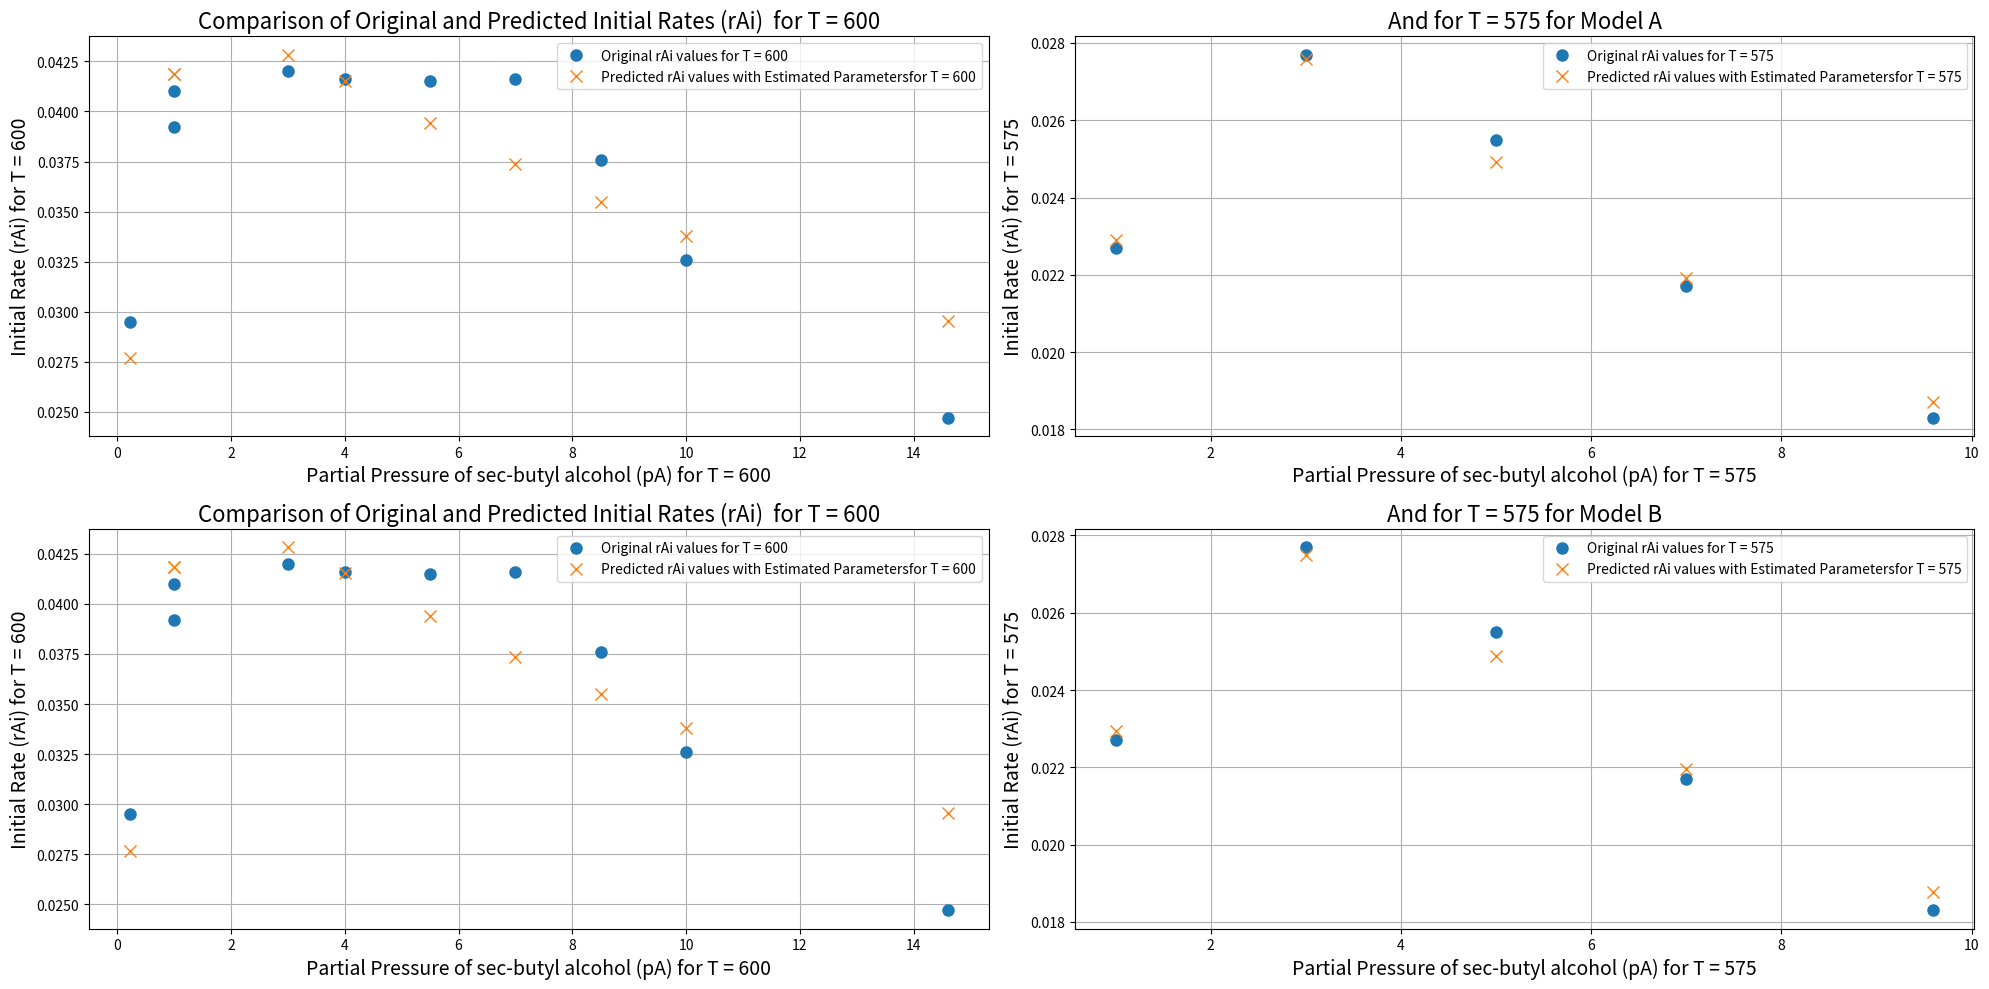
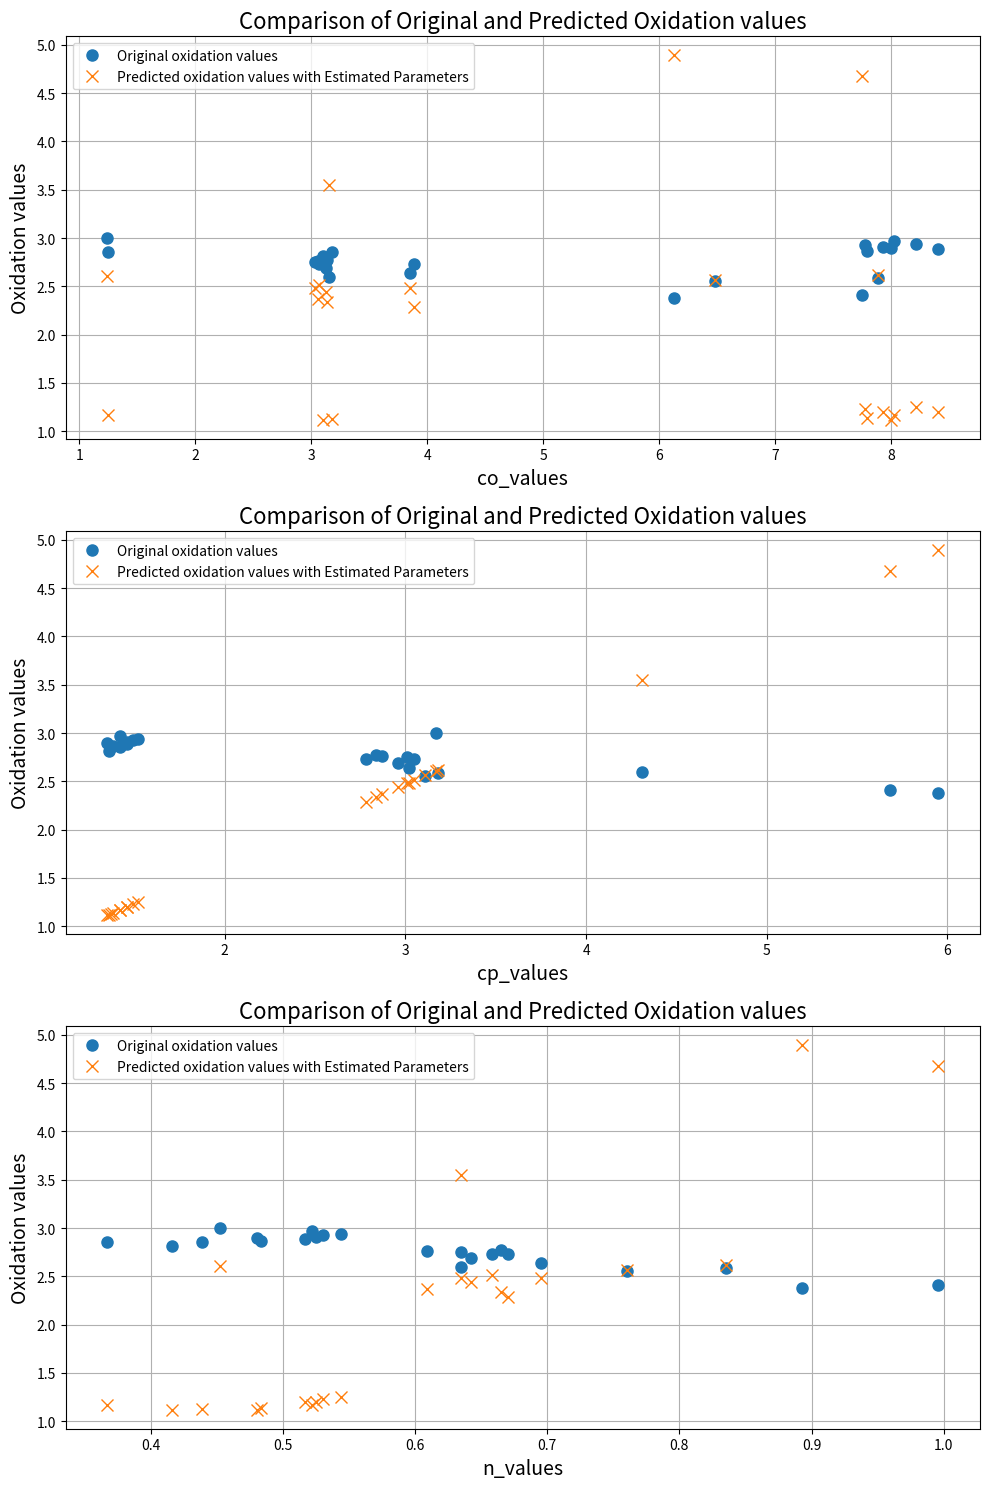
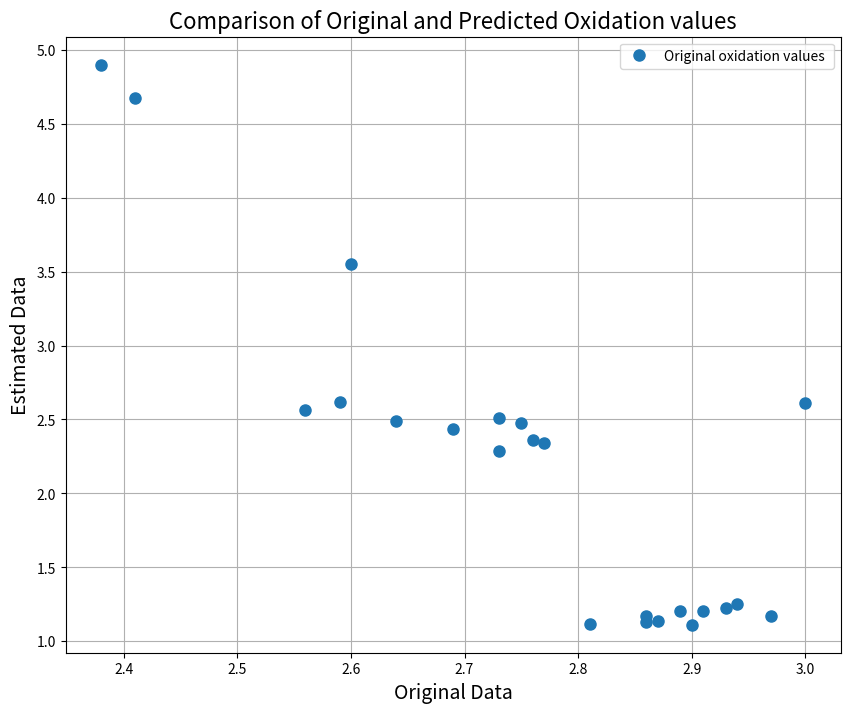

Here is the Python script that generated these plots, in order:
import scipy.stats
import numpy as np
import matplotlib.pyplot as plt

#GNM Method
def objective_function(params, X, Y, model):
   
    predictions = model(X, params)
    residuals = Y - predictions
    return np.sum(residuals**2)

def jacobian_matrix(params, X, Y, model, epsilon=1e-6):
   
    jacobian = np.zeros((len(Y), len(params)))
    for i in range(len(params)):
        params_eps = params.copy()
        params_eps[i] += epsilon
        grad_approx = (model(X, params_eps) - model(X, params)) / epsilon
        jacobian[:, i] = grad_approx
    return jacobian

def gauss_newton_marquardt(X, Y, model, initial_params, alpha=0.05, max_iterations=1000, tau=9e-4, epsilon=1e-6, convergence_threshold=1e-4):
    
    params = initial_params.copy()
    iteration_details = []

    n = len(Y)
    p = len(initial_params)
    for iteration in range(max_iterations):
        J = jacobian_matrix(params, X, Y, model, epsilon)
        residuals = Y - model(X, params)
        obj_function_value = np.sum(residuals**2)
        H = J.T @ J + tau * np.eye(len(params))  # Hessian approximation with Marquardt's modification
        g = J.T @ residuals
        param_update = np.linalg.inv(H) @ g
        params += param_update

        iteration_details.append({
            'iteration': iteration + 1,
            'objective_function_value': obj_function_value,
            'parameters': params.copy()
        })

        if np.linalg.norm(param_update) < convergence_threshold:
            print(f"Convergence reached after {iteration+1} iterations.")
            break
    
    # Calculate standard errors and confidence intervals
    sigma_squared_hat = np.sum(residuals**2) / (n - p)
    parameter_variances = np.diag(sigma_squared_hat * np.linalg.inv(H))
    standard_errors = np.sqrt(parameter_variances)
    t_value = scipy.stats.t.ppf(1 - alpha / 2, n - p)
    confidence_intervals = np.array([params - t_value * standard_errors, params + t_value * standard_errors]).T
    
    return params, confidence_intervals, iteration_details

# Question 1

# Model A function definition
def model_A(X, params):
    
    kH, kR, KA = params
    pA = X  # Assuming X is just pA for simplification
    
    R = kH + ((kH**2) / (2 * kR)) * ((1 + KA * pA)**2) / (KA * pA)
    rAi = R - np.sqrt(R**2 - kH**2)
    return rAi

# Data preparation (simplified example)
pA_600 = np.array([1.0, 7.0, 4.0, 10.0, 14.6, 5.5, 8.5, 3.0, 0.22, 1.0])
pA_575 = np.array([1.0, 3.0, 5.0, 7.0, 9.6])
rAi_600 = np.array([0.0392, 0.0416, 0.0416, 0.0326, 0.0247, 0.0415, 0.0376, 0.0420, 0.0295, 0.0410])
rAi_575 = np.array([0.0227, 0.0277, 0.0255, 0.0217, 0.0183]) 

# Initial parameters from Table 1 for Model A at 600 oF (for example)
initial_params_A_600 = np.array([7e-2, 70e-2, 50e-2])  # Assuming kH, kR, KA are given in correct units
initial_params_A_575 = np.array([7e-2, 20e-2, 40e-2])
# Using the gauss_newton_marquardt function to estimate parameters for Model A
estimated_params_A_600, CI_A_600, iteration_details_A_600 = gauss_newton_marquardt(pA_600, rAi_600, model_A, initial_params_A_600)
estimated_params_A_575, CI_A_575, iteration_details_A_575 = gauss_newton_marquardt(pA_575, rAi_575, model_A, initial_params_A_575)

estimated_rAi_600 = model_A(pA_600, estimated_params_A_600)
estimated_rAi_575 = model_A(pA_575, estimated_params_A_575)

# Model B function definition
def model_B(X, params):
    
    kH, kR, KA = params
    lambda_ = -0.7
    pA = X  # Assuming X is just pA for simplification
    
    rAi = ((kH**lambda_) + (kR * KA * pA / ((1 + KA * pA)**2))**lambda_)**(1/ lambda_)
    return rAi

# Initial parameters from Table 2 for Model B at 600 oF (as an example)
initial_params_B = np.array([9e-2, 60e-2, 50e-2]) 

# Using the gauss_newton_marquardt function to estimate parameters for Model B
estimated_params_B_600, CI_B_600, iteration_details_B_600 = gauss_newton_marquardt(pA_600, rAi_600, model_B, initial_params_B)
estimated_params_B_575, CI_B_575, iteration_details_B_575 = gauss_newton_marquardt(pA_575, rAi_575, model_B, initial_params_B)

estimated_rBi_600 = model_B(pA_600, estimated_params_B_600)
estimated_rBi_575 = model_B(pA_575, estimated_params_B_575)

# Postprocessing

print('A600=', estimated_params_A_600, CI_A_600)
print('A575=', estimated_params_A_575, CI_A_575)
print('B600=',estimated_params_B_600, CI_B_600)
print('B575=',estimated_params_B_575, CI_B_575)


# Plotting the original vs. predicted rAi values
plt.figure(figsize=(20, 10))
plt.subplot(2, 2, 1)
plt.plot(pA_600, rAi_600, 'o', label='Original rAi values for T = 600', markersize=8)
plt.plot(pA_600, estimated_rAi_600, 'x', label='Predicted rAi values with Estimated Parametersfor T = 600', markersize=8)
plt.xlabel('Partial Pressure of sec-butyl alcohol (pA) for T = 600', fontsize=14)
plt.ylabel('Initial Rate (rAi) for T = 600', fontsize=14)
plt.title('Comparison of Original and Predicted Initial Rates (rAi)  for T = 600', fontsize=16)
plt.legend()
plt.grid(True)

plt.subplot(2, 2, 2)
plt.plot(pA_575, rAi_575, 'o', label='Original rAi values for T = 575', markersize=8)
plt.plot(pA_575, estimated_rAi_575, 'x', label='Predicted rAi values with Estimated Parametersfor T = 575', markersize=8)
plt.xlabel('Partial Pressure of sec-butyl alcohol (pA) for T = 575', fontsize=14)
plt.ylabel('Initial Rate (rAi) for T = 575', fontsize=14)
plt.title('And for T = 575 for Model A', fontsize=16)
plt.legend()
plt.grid(True)

plt.subplot(2, 2, 3)
plt.plot(pA_600, rAi_600, 'o', label='Original rAi values for T = 600', markersize=8)
plt.plot(pA_600, estimated_rBi_600, 'x', label='Predicted rAi values with Estimated Parametersfor T = 600', markersize=8)
plt.xlabel('Partial Pressure of sec-butyl alcohol (pA) for T = 600', fontsize=14)
plt.ylabel('Initial Rate (rAi) for T = 600', fontsize=14)
plt.title('Comparison of Original and Predicted Initial Rates (rAi)  for T = 600', fontsize=16)
plt.legend()
plt.grid(True)

plt.subplot(2, 2, 4)
plt.plot(pA_575, rAi_575, 'o', label='Original rAi values for T = 575', markersize=8)
plt.plot(pA_575, estimated_rBi_575, 'x', label='Predicted rAi values with Estimated Parametersfor T = 575', markersize=8)
plt.xlabel('Partial Pressure of sec-butyl alcohol (pA) for T = 575', fontsize=14)
plt.ylabel('Initial Rate (rAi) for T = 575', fontsize=14)
plt.title('And for T = 575 for Model B', fontsize=16)
plt.legend()
plt.grid(True)

plt.subplots_adjust(left=0.1, right=0.9, bottom=0.1, top=0.9, wspace=0.4, hspace=0.2)
plt.tight_layout()
# plt.show()

# Question 2
# Define the model function for the Oxidation of Propylene problem
def oxidation_propylene_model(X, params):
    
    ko, kp = params
    co, cp, n = X.T  # Transpose to unpack the column-wise data into variables
    
    rp = (ko * kp * co**0.5 * cp) / (ko * co**0.5 + n * kp * cp)
    return rp

# Prepare the data based on the table provided for Problem 2
# Simplified example data - in practice, you should input the exact data from the PDF
co_values = np.array([3.07, 3.18, 1.24, 3.85, 3.15, 3.89, 6.48, 3.13, 3.14, 7.93, 7.79, 8.03, 7.78, 3.03, 8.00, 8.22, 6.13, 8.41, 7.75, 3.10, 1.25, 7.89, 3.06])  # Oxygen concentration
cp_values = np.array([3.05, 1.37, 3.17, 3.02, 4.31, 2.78, 3.11, 2.96, 2.84, 1.46, 1.38, 1.42, 1.49, 3.01, 1.35, 1.52, 5.95, 1.46, 5.68, 1.36, 1.42, 3.18, 2.87])  # Propylene concentration
n_values = np.array([0.658, 0.439, 0.452, 0.695, 0.635, 0.67, 0.76, 0.642, 0.665, 0.525, 0.483, 0.522, 0.53, 0.635, 0.48, 0.544, 0.893, 0.517, 0.996, 0.416, 0.367, 0.835, 0.609])  # Stoichiometric number
rp_values = np.array([2.73, 2.86, 3.00, 2.64, 2.60, 2.73, 2.56, 2.69, 2.77, 2.91, 2.87, 2.97, 2.93, 2.75, 2.9, 2.94, 2.38, 2.89, 2.41, 2.81, 2.86, 2.59, 2.76])  # Rate of propylene disappearance

# Combine co, cp, and n into a single array for the model input
X_data = np.column_stack((co_values, cp_values, n_values))

# Initial parameters based on the hints provided
initial_params_oxidation = np.array([1330, 0.5])  # Initial guesses for ko and kp

# Use the gauss_newton_marquardt function to estimate parameters for the Oxidation of Propylene
estimated_params_oxidation,CI_Q2,iteration_details_Q2 = gauss_newton_marquardt(X_data, rp_values, oxidation_propylene_model, initial_params_oxidation)
estimated_oxidation = oxidation_propylene_model(X_data, estimated_params_oxidation)
print('Q2=',estimated_params_oxidation,CI_Q2)

plt.figure(figsize=(10, 15))
plt.subplot(3,1,1)
plt.plot(co_values, rp_values, 'o', label='Original oxidation values ', markersize=8)
plt.plot(co_values, estimated_oxidation, 'x', label='Predicted oxidation values with Estimated Parameters', markersize=8)
plt.xlabel('co_values', fontsize=14)
plt.ylabel('Oxidation values', fontsize=14)
plt.title('Comparison of Original and Predicted Oxidation values', fontsize=16)
plt.legend()
plt.grid(True)

plt.subplot(3,1,2)
plt.plot(cp_values, rp_values, 'o', label='Original oxidation values ', markersize=8)
plt.plot(cp_values, estimated_oxidation, 'x', label='Predicted oxidation values with Estimated Parameters', markersize=8)
plt.xlabel('cp_values', fontsize=14)
plt.ylabel('Oxidation values', fontsize=14)
plt.title('Comparison of Original and Predicted Oxidation values', fontsize=16)
plt.legend()
plt.grid(True)
plt.subplot(3,1,3)
plt.plot(n_values, rp_values, 'o', label='Original oxidation values ', markersize=8)
plt.plot(n_values, estimated_oxidation, 'x', label='Predicted oxidation values with Estimated Parameters', markersize=8)
plt.xlabel('n_values', fontsize=14)
plt.ylabel('Oxidation values', fontsize=14)
plt.title('Comparison of Original and Predicted Oxidation values', fontsize=16)
plt.legend()
plt.grid(True)


plt.subplots_adjust(left=0.1, right=0.9, bottom=0.1, top=0.9, wspace=0.4, hspace=0.2)
plt.tight_layout()
# plt.show()

plt.figure(figsize=(10, 8))
plt.plot(rp_values, estimated_oxidation, 'o', label='Original oxidation values ', markersize=8)
#plt.plot(co_values, estimated_oxidation, 'x', label='Predicted oxidation values with Estimated Parameters', markersize=8)
plt.xlabel('Original Data', fontsize=14)
plt.ylabel('Estimated Data', fontsize=14)
plt.title('Comparison of Original and Predicted Oxidation values', fontsize=16)
plt.legend()
plt.grid(True)
# plt.show()


# LJ 
def luus_jaakola_optimize(X, Y, model, param_bounds, initial_vicinity, reduction_factor, max_iterations):
    num_params = len(param_bounds)
    current_params = np.array([np.random.uniform(low, high) for low, high in param_bounds])
    best_obj = np.inf
    
    for iteration in range(max_iterations):
        vicinity = initial_vicinity * (reduction_factor ** iteration)
        sample_params = current_params + np.random.uniform(-vicinity, vicinity, num_params)
        
        # Ensure sample_params are within bounds
        sample_params = np.clip(sample_params, [low for low, _ in param_bounds], [high for _, high in param_bounds])
        
        obj = np.sum((Y - model(X, sample_params))**2)  # Objective function: sum of squared residuals
        
        if obj < best_obj:
            best_obj = obj
            current_params = sample_params
    
    return current_params

param_bounds_A = [(0.001, 0.2),  # Bounds for kH
                  (0.001, 1), # Bounds for kR
                  (0.001, 1)] # Bounds for KA
param_bounds_problem2 = [(1300, 1400),  # Bounds for ko
                          (0.5, 0.7)]    # Bounds for kp
# Initial vicinity - Start with a broad search range
initial_vicinity_A = 0.01

# Reduction factor - Reduce the vicinity size by this factor each iteration
reduction_factor_A = 0.95

# Maximum number of iterations
max_iterations_A = 10000

estimated_params_A_600_LJ = luus_jaakola_optimize(pA_600, rAi_600, model_A, param_bounds_A, initial_vicinity_A, reduction_factor_A, max_iterations_A)
estimated_params_A_575_LJ = luus_jaakola_optimize(pA_575, rAi_575, model_A, param_bounds_A, initial_vicinity_A, reduction_factor_A, max_iterations_A)
estimated_params_B_600_LJ = luus_jaakola_optimize(pA_600, rAi_600, model_B, param_bounds_A, initial_vicinity_A, reduction_factor_A, max_iterations_A)
estimated_params_B_575_LJ = luus_jaakola_optimize(pA_575, rAi_575, model_B, param_bounds_A, initial_vicinity_A, reduction_factor_A, max_iterations_A)
estimated_params_oxidation_LJ = luus_jaakola_optimize(X_data, rp_values, oxidation_propylene_model, param_bounds_problem2, initial_vicinity_A, reduction_factor_A, max_iterations_A)

'''
print('A600=', estimated_params_A_600_LJ)
print('A575=', estimated_params_A_575_LJ)
print('B600=',estimated_params_B_600_LJ)
print('B575=',estimated_params_B_575_LJ)
print('Q2=',estimated_params_oxidation_LJ)
'''